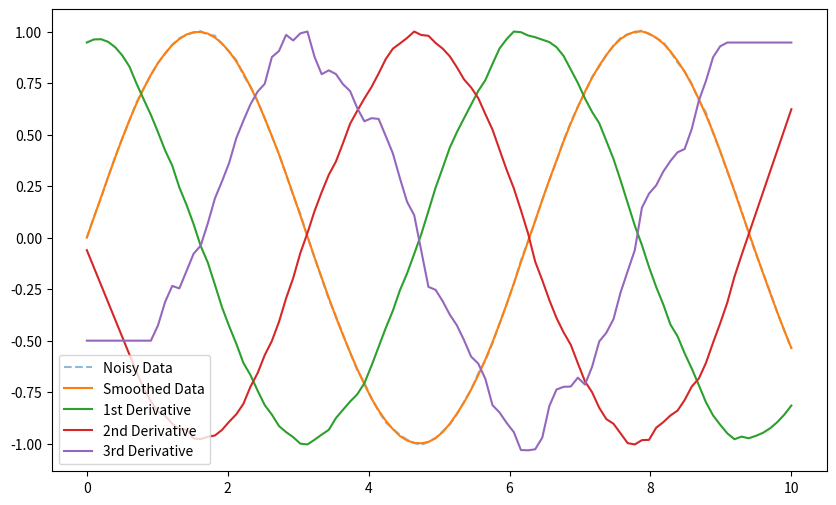

Source code (Python):
from scipy.signal import savgol_filter
import numpy as np
import matplotlib.pyplot as plt

# Generate some noisy data
x = np.linspace(0, 10, 100)
y = np.sin(x) + 0.0051 * np.random.normal(size=len(x))

# Apply Savitzky-Golay filter
window_size = 11  # Must be odd
poly_order = 3

smoothed_y = savgol_filter(y, window_size, poly_order)
first_derivative = savgol_filter(y, window_size, poly_order, deriv=1)
second_derivative = savgol_filter(y, window_size+4, poly_order, deriv=2)
third_derivative = savgol_filter(y, window_size+8, poly_order, deriv=3)

# Plot results
plt.figure(figsize=(10, 6))
plt.plot(x, y, label="Noisy Data", linestyle='dashed', alpha=0.5)
plt.plot(x, smoothed_y, label="Smoothed Data")
plt.plot(x, first_derivative/np.max(first_derivative), label="1st Derivative")
plt.plot(x, second_derivative/np.max(second_derivative), label="2nd Derivative")
plt.plot(x, third_derivative/np.max(third_derivative), label="3rd Derivative")
plt.legend()
plt.show()


# # Plot results
# plt.figure(figsize=(10, 6))
# plt.plot(x, y, label="Noisy Data", linestyle='dashed', alpha=0.5)

# for i in range(0,12,4):
#     print(window_size+i)
#     derivative = savgol_filter(y, window_size+i+2, poly_order, deriv=3)
#     plt.plot(x, derivative/np.max(derivative), label=f"Window {window_size+i}")
# plt.legend()
# plt.show()